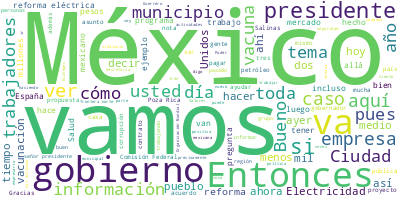

Source data for this figure (header and first rows):
Participante, Texto, Sentimiento, Palabras, Dia, Mes, Anio
PRESIDENTE ANDRES MANUEL LOPEZ OBRADOR, Buenos días., 0.0, 2, 13, 10, 2021
PRESIDENTE ANDRES MANUEL LOPEZ OBRADOR, Bueno, pues el día de hoy vamos a inform…, 0.0, 50, 13, 10, 2021
PRESIDENTE ANDRES MANUEL LOPEZ OBRADOR, Y, como complemento, porque esto tiene q…, 0.0, 68, 13, 10, 2021
PRESIDENTE ANDRES MANUEL LOPEZ OBRADOR, Y, luego, vamos a la sección de Quién es…, 0.0, 23, 13, 10, 2021
PRESIDENTE ANDRES MANUEL LOPEZ OBRADOR, Entonces, vamos con Marcelo., 0.0, 4, 13, 10, 2021
MARCELO EBRARD CASAUBON, Con su permiso, señor presidente. Buen d…, 0.0, 10, 13, 10, 2021
MARCELO EBRARD CASAUBON, Informarles que, como ha dicho el señor …, 0.0, 39, 13, 10, 2021
MARCELO EBRARD CASAUBON, Fue motivo de conversación, especialment…, 0.0, 27, 13, 10, 2021
MARCELO EBRARD CASAUBON, Y se formó un grupo de trabajo desde ent…, 0.0, 35, 13, 10, 2021
MARCELO EBRARD CASAUBON, Entonces, merced al avance que tiene el …, 0.0, 104, 13, 10, 2021
MARCELO EBRARD CASAUBON, Entonces, hemos venido trabajando, yo di…, 0.0, 94, 13, 10, 2021
MARCELO EBRARD CASAUBON, La base de la movilidad global va a ser …, 0.0, 46, 13, 10, 2021
MARCELO EBRARD CASAUBON, Entonces, comentarles a ustedes que el d…, 0.0, 44, 13, 10, 2021
MARCELO EBRARD CASAUBON, Ya entramos ahorita en una fase en donde…, 0.0, 28, 13, 10, 2021
MARCELO EBRARD CASAUBON, Estados Unidos admite las vacunas, que t…, 0.0, 50, 13, 10, 2021
MARCELO EBRARD CASAUBON, Entonces, en el transcurso de hoy y los …, 0.0, 39, 13, 10, 2021
MARCELO EBRARD CASAUBON, Debo decir, para concluir este breve rep…, 0.0, 57, 13, 10, 2021
MARCELO EBRARD CASAUBON, Y yo ayer le agradecí al secretario Mayo…, 0.0, 48, 13, 10, 2021
MARCELO EBRARD CASAUBON, Por supuesto, cierro este comentario, co…, 0.0, 83, 13, 10, 2021
MARCELO EBRARD CASAUBON, Eso sería cuanto, señor presidente., 0.0, 5, 13, 10, 2021
ROSA ICELA RODRIGUEZ VELAZQUEZ, Con su permiso, señor presidente., 0.0, 5, 13, 10, 2021
ROSA ICELA RODRIGUEZ VELAZQUEZ, Por su instrucción hubo específicamente …, 0.0, 38, 13, 10, 2021
ROSA ICELA RODRIGUEZ VELAZQUEZ, Gracias al Plan Nacional de Vacunación q…, 0.0, 52, 13, 10, 2021
ROSA ICELA RODRIGUEZ VELAZQUEZ, Y a continuación presentaremos, recordar…, 0.0, 37, 13, 10, 2021
ROSA ICELA RODRIGUEZ VELAZQUEZ, Primero, rápidamente decir que se han ap…, 0.0, 33, 13, 10, 2021
ROSA ICELA RODRIGUEZ VELAZQUEZ, Un 75 por ciento de la población en Méxi…, 0.0, 64, 13, 10, 2021
ROSA ICELA RODRIGUEZ VELAZQUEZ, Y en esta parte hay que agradecer la par…, 0.0, 39, 13, 10, 2021
ROSA ICELA RODRIGUEZ VELAZQUEZ, Esto es el número de vacunas que hasta e…, 0.0, 45, 13, 10, 2021
ROSA ICELA RODRIGUEZ VELAZQUEZ, Y este es, si recordarán, alrededor de e…, 0.0, 88, 13, 10, 2021
ROSA ICELA RODRIGUEZ VELAZQUEZ, En el resto de los municipios fronterizo…, 0.0, 18, 13, 10, 2021
ROSA ICELA RODRIGUEZ VELAZQUEZ, Entonces en todos los municipios está to…, 0.0, 30, 13, 10, 2021
ROSA ICELA RODRIGUEZ VELAZQUEZ, En este caso de Baja California y una pa…, 0.0, 51, 13, 10, 2021
ROSA ICELA RODRIGUEZ VELAZQUEZ, Entonces, solamente nos queda agradecer …, 0.0, 57, 13, 10, 2021
ROSA ICELA RODRIGUEZ VELAZQUEZ, Y pues sí, saludar también al secretario…, 0.0, 35, 13, 10, 2021
ANA ELIZABETH GARCIA VILCHIS, Buenos días a todas y a todos., 0.0, 7, 13, 10, 2021
ANA ELIZABETH GARCIA VILCHIS, Hasta la llegada de la Cuarta Transforma…, 0.0, 47, 13, 10, 2021
ANA ELIZABETH GARCIA VILCHIS, En las redes sociales y en medios conven…, 0.0, 47, 13, 10, 2021
ANA ELIZABETH GARCIA VILCHIS, Por eso, la gente debe adquirir conocimi…, 0.0, 43, 13, 10, 2021
ANA ELIZABETH GARCIA VILCHIS, Con la propuesta de reforma eléctrica pr…, 0.0, 34, 13, 10, 2021
ANA ELIZABETH GARCIA VILCHIS, En un análisis elaborado por la Comisión…, 0.0, 27, 13, 10, 2021
ANA ELIZABETH GARCIA VILCHIS, De un análisis de dos mil 641 notas publ…, 0.0, 70, 13, 10, 2021
ANA ELIZABETH GARCIA VILCHIS, Este es el análisis realizado por una in…, 0.0, 74, 13, 10, 2021
ANA ELIZABETH GARCIA VILCHIS, Por tipo de medio resulta que en la radi…, 0.0, 37, 13, 10, 2021
ANA ELIZABETH GARCIA VILCHIS, Ambos casos registran el resultado de la…, 0.0, 61, 13, 10, 2021
ANA ELIZABETH GARCIA VILCHIS, En muchos medios divulgaron información …, 0.0, 57, 13, 10, 2021
ANA ELIZABETH GARCIA VILCHIS, Simplemente se van a cambiar las reglas …, 0.0, 29, 13, 10, 2021
ANA ELIZABETH GARCIA VILCHIS, Aquí les compartimos esta información qu…, 0.0, 29, 13, 10, 2021
ANA ELIZABETH GARCIA VILCHIS, ¿Cuánto paga una familia mexicana por la…, 0.0, 10, 13, 10, 2021
ANA ELIZABETH GARCIA VILCHIS, El Oxxo, Walmart o Bimbo pagan menos por…, 0.0, 47, 13, 10, 2021
ANA ELIZABETH GARCIA VILCHIS, Reiteramos, la reforma eléctrica servirá…, 0.0, 19, 13, 10, 2021
ANA ELIZABETH GARCIA VILCHIS, Aquí hay otro ejemplo, miren: ‘AMLO va c…, 0.0, 112, 13, 10, 2021
ANA ELIZABETH GARCIA VILCHIS, Esa es una mentira completa, porque la r…, 0.0, 35, 13, 10, 2021
ANA ELIZABETH GARCIA VILCHIS, No se dejen engañar por analistas que de…, 0.0, 36, 13, 10, 2021
ANA ELIZABETH GARCIA VILCHIS, Muchas gracias, presidente. Es todo., 0.0, 5, 13, 10, 2021
PRESIDENTE ANDRES MANUEL LOPEZ OBRADOR, Muy bien. Pues vamos nada más a agregar …, 0.0, 34, 13, 10, 2021
PRESIDENTE ANDRES MANUEL LOPEZ OBRADOR, Como decía Rosa Icela, es agradecer a to…, 0.0, 41, 13, 10, 2021
PRESIDENTE ANDRES MANUEL LOPEZ OBRADOR, Entonces, vamos avanzando, vamos bien., 0.0, 5, 13, 10, 2021
PRESIDENTE ANDRES MANUEL LOPEZ OBRADOR, Quedaron pendientes para preguntar Lourd…, 0.0, 18, 13, 10, 2021
PREGUNTA, Muy buenos días, señor presidente. Graci…, 0.0, 24, 13, 10, 2021
PREGUNTA, La primera pregunta, presidente es con r…, 0.0, 15, 13, 10, 2021
... 248 more rows
